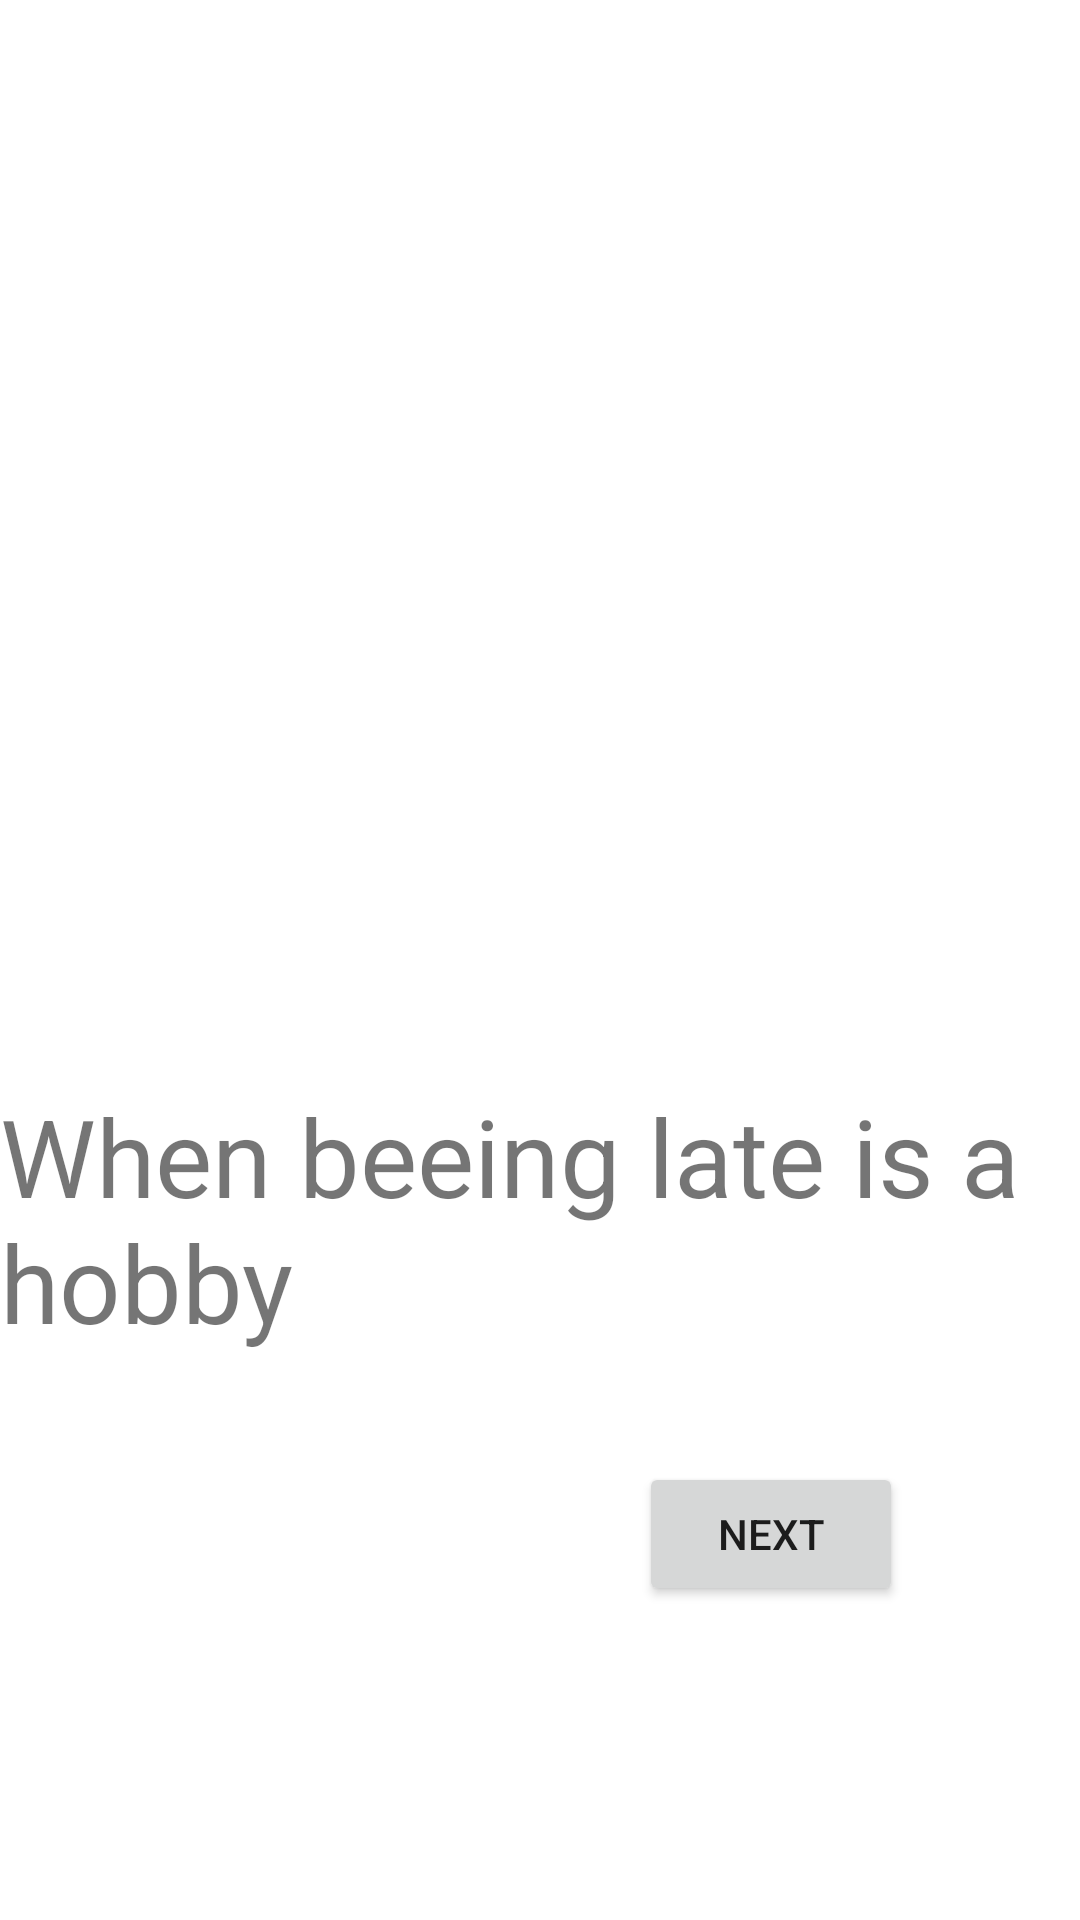

Write the Android layout XML for this screen, with the resource values it uses.
<!-- AndroidManifest.xml: application theme Theme.Status -->
<!-- res/layout/activity_main.xml -->
<?xml version="1.0" encoding="utf-8"?>
<androidx.constraintlayout.widget.ConstraintLayout xmlns:android="http://schemas.android.com/apk/res/android"
    xmlns:app="http://schemas.android.com/apk/res-auto"
    xmlns:tools="http://schemas.android.com/tools"
    android:layout_width="match_parent"
    android:layout_height="match_parent"
    tools:context=".MainActivity">

    <androidx.constraintlayout.widget.Guideline
        android:id="@+id/guideline"
        android:layout_width="wrap_content"
        android:layout_height="wrap_content"
        android:orientation="horizontal"
        app:layout_constraintGuide_percent="0.5"/>

    <ImageView
        android:id="@+id/meme1"
        android:layout_width="348dp"
        android:layout_height="313dp"
        android:layout_marginStart="16dp"
        android:layout_marginTop="24dp"
        android:layout_marginEnd="16dp"
        app:layout_constraintEnd_toEndOf="parent"
        app:layout_constraintStart_toStartOf="parent"
        app:layout_constraintTop_toTopOf="parent"
        app:srcCompat="@drawable/meme1" />

    <TextView
        android:id="@+id/tv1"
        android:layout_width="wrap_content"
        android:layout_height="wrap_content"
        android:layout_marginStart="16dp"
        android:layout_marginTop="24dp"
        android:layout_marginEnd="16dp"
        android:text="When beeing late is a hobby"
        android:textSize="36sp"
        app:layout_constraintEnd_toEndOf="parent"
        app:layout_constraintStart_toStartOf="parent"
        app:layout_constraintTop_toBottomOf="@+id/meme1" />

    <Button
        android:id="@+id/btnNxt"
        android:layout_width="wrap_content"
        android:layout_height="wrap_content"
        android:layout_marginStart="16dp"
        android:layout_marginTop="36dp"
        android:layout_marginEnd="16dp"
        android:text="next"
        app:layout_constraintEnd_toEndOf="parent"
        app:layout_constraintHorizontal_bias="0.821"
        app:layout_constraintStart_toStartOf="parent"
        app:layout_constraintTop_toBottomOf="@+id/tv1" />
</androidx.constraintlayout.widget.ConstraintLayout>
<!-- resources referenced by this layout -->
<resources>
  <style name="Theme.Status" parent="Theme.MaterialComponents.DayNight.DarkActionBar">
          
          <item name="colorPrimary">@color/purple_500</item>
          <item name="colorPrimaryVariant">@color/purple_700</item>
          <item name="colorOnPrimary">@color/white</item>
          
          <item name="colorSecondary">@color/teal_200</item>
          <item name="colorSecondaryVariant">@color/teal_700</item>
          <item name="colorOnSecondary">@color/black</item>
          
          <item name="android:statusBarColor">?attr/colorPrimaryVariant</item>
          
      </style>
  <!-- not gathered from this repository: default colours our renderer supplied (Android Studio template values) -->
  <color name="purple_500">#FF6200EE</color>
  <color name="purple_700">#FF3700B3</color>
  <color name="teal_200">#FF03DAC5</color>
  <color name="teal_700">#FF018786</color>
  <color name="black">#FF000000</color>
  <color name="white">#FFFFFFFF</color>
</resources>
